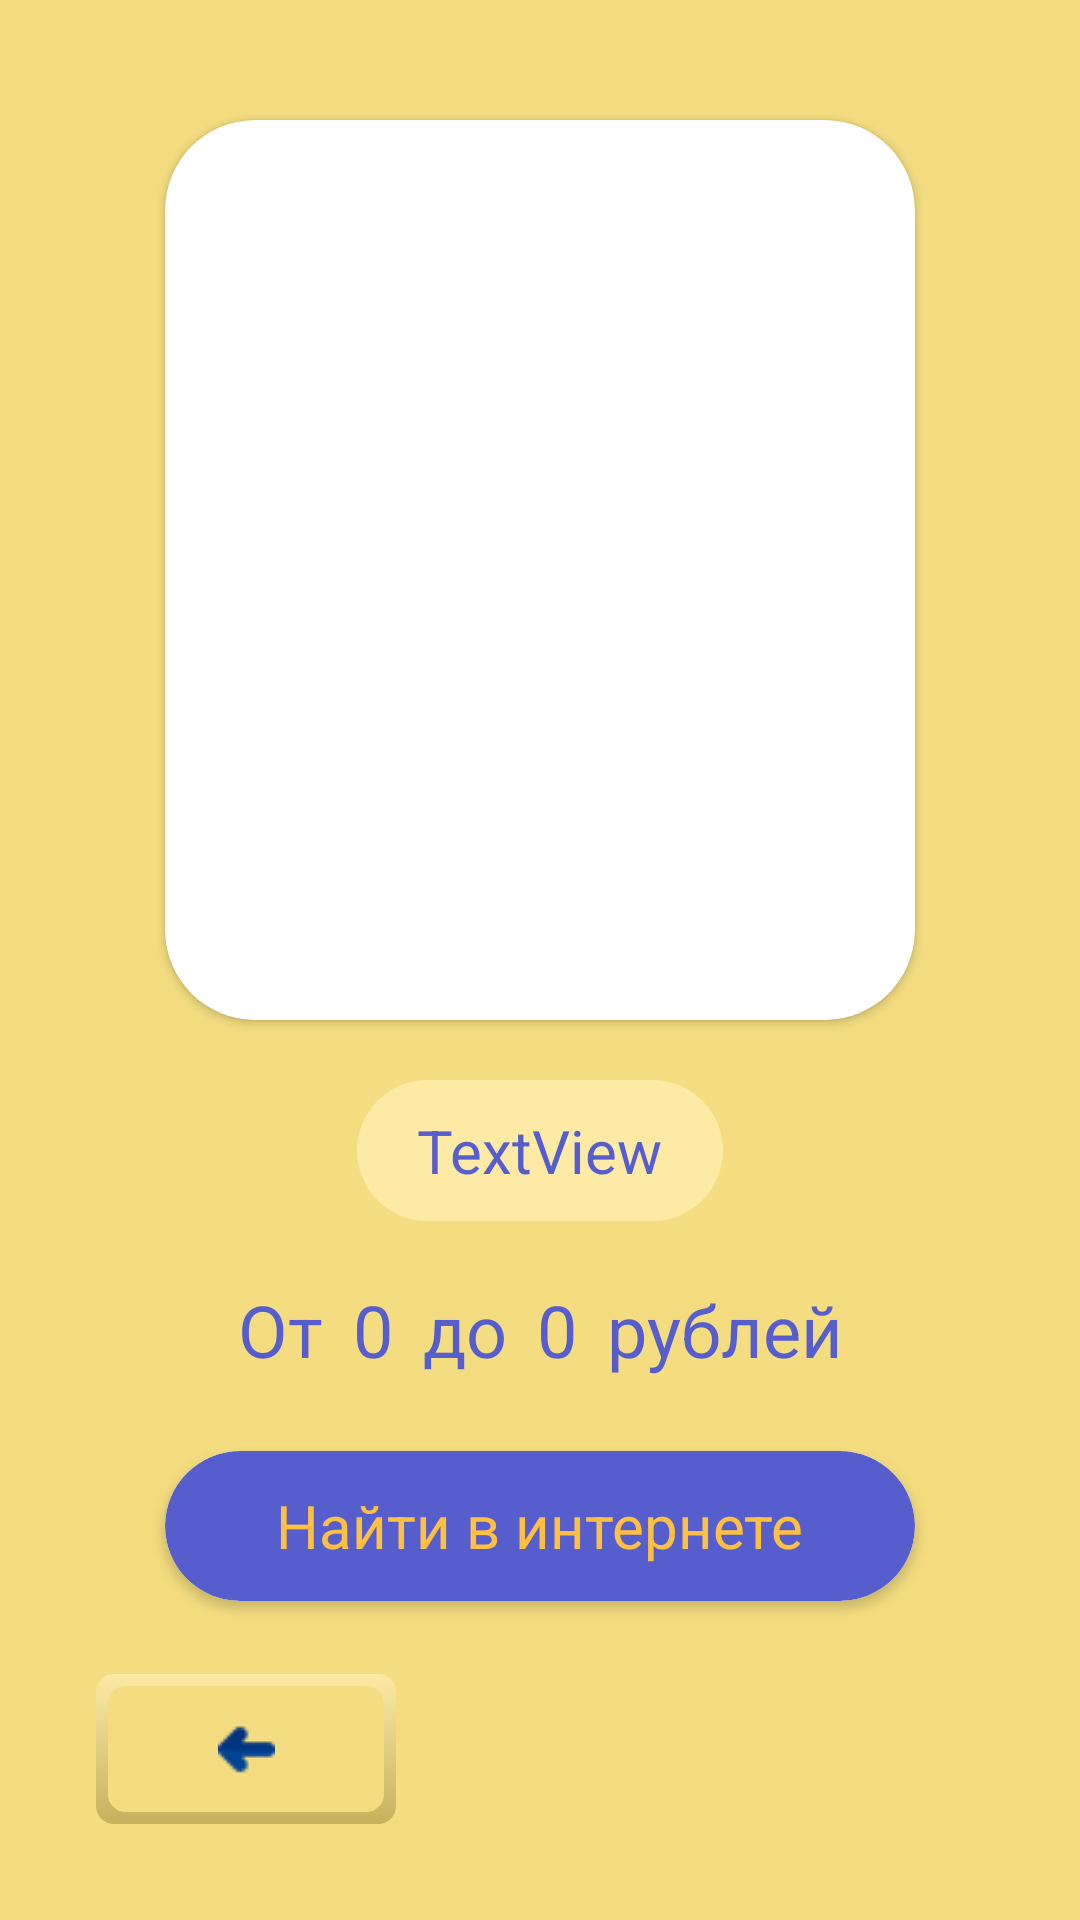

Layout XML and referenced resources for this Android screen:
<!-- AndroidManifest.xml: application theme Theme.Presents -->
<!-- res/layout/fragment_final.xml -->
<?xml version="1.0" encoding="utf-8"?>
<androidx.constraintlayout.widget.ConstraintLayout xmlns:android="http://schemas.android.com/apk/res/android"
    xmlns:app="http://schemas.android.com/apk/res-auto"
    xmlns:tools="http://schemas.android.com/tools"
    android:id="@+id/frameLayout9"
    android:layout_width="match_parent"
    android:layout_height="match_parent"
    android:background="@color/back"
    tools:context=".FinalFragment">

    <TextView
        android:id="@+id/textView16"
        android:layout_width="wrap_content"
        android:layout_height="wrap_content"
        android:layout_marginStart="10dp"
        android:layout_marginTop="20dp"
        android:text="рублей"
        android:textColor="@color/text"
        android:textSize="24dp"
        app:layout_constraintEnd_toEndOf="parent"
        app:layout_constraintHorizontal_bias="0.5"
        app:layout_constraintStart_toEndOf="@+id/to3"
        app:layout_constraintTop_toBottomOf="@+id/name" />

    <TextView
        android:id="@+id/textView18"
        android:layout_width="wrap_content"
        android:layout_height="wrap_content"
        android:layout_marginTop="20dp"
        android:text="От"
        android:textColor="@color/text"
        android:textSize="24dp"
        app:layout_constraintEnd_toStartOf="@+id/from3"
        app:layout_constraintHorizontal_bias="0.5"
        app:layout_constraintHorizontal_chainStyle="packed"
        app:layout_constraintStart_toStartOf="parent"
        app:layout_constraintTop_toBottomOf="@+id/name" />

    <TextView
        android:id="@+id/from3"
        android:layout_width="wrap_content"
        android:layout_height="wrap_content"
        android:layout_marginStart="10dp"
        android:layout_marginTop="20dp"
        android:inputType="number"
        android:text="0"
        android:textAlignment="center"
        android:textColor="@color/text"
        android:textSize="24dp"
        app:layout_constraintEnd_toStartOf="@+id/textView17"
        app:layout_constraintHorizontal_bias="0.5"
        app:layout_constraintStart_toEndOf="@+id/textView18"
        app:layout_constraintTop_toBottomOf="@+id/name" />

    <TextView
        android:id="@+id/to3"
        android:layout_width="wrap_content"
        android:layout_height="wrap_content"
        android:layout_marginStart="10dp"
        android:layout_marginTop="20dp"
        android:inputType="number"
        android:text="0"
        android:textAlignment="center"
        android:textColor="@color/text"
        android:textSize="24dp"
        app:layout_constraintEnd_toStartOf="@+id/textView16"
        app:layout_constraintHorizontal_bias="0.5"
        app:layout_constraintStart_toEndOf="@+id/textView17"
        app:layout_constraintTop_toBottomOf="@+id/name" />

    <TextView
        android:id="@+id/textView17"
        android:layout_width="wrap_content"
        android:layout_height="wrap_content"
        android:layout_marginStart="10dp"
        android:layout_marginTop="20dp"
        android:text="до"
        android:textColor="@color/text"
        android:textSize="24dp"
        app:layout_constraintEnd_toStartOf="@+id/to3"
        app:layout_constraintHorizontal_bias="0.5"
        app:layout_constraintStart_toEndOf="@+id/from3"
        app:layout_constraintTop_toBottomOf="@+id/name" />

    <TextView
        android:id="@+id/name"
        android:layout_width="wrap_content"
        android:layout_height="wrap_content"
        android:layout_marginTop="20dp"
        android:background="@drawable/button_unchecked"
        android:paddingLeft="20dp"
        android:paddingTop="10dp"
        android:paddingRight="20dp"
        android:paddingBottom="10dp"
        android:text="TextView"
        android:textColor="@color/text"
        android:textSize="20dp"
        app:layout_constraintEnd_toEndOf="parent"
        app:layout_constraintStart_toStartOf="parent"
        app:layout_constraintTop_toBottomOf="@+id/cardView4" />

    <ImageButton
        android:id="@+id/back_to_prod"
        android:layout_width="100dp"
        android:layout_height="50dp"
        android:layout_marginStart="32dp"
        android:layout_marginBottom="32dp"
        android:background="@drawable/radio_button"
        app:layout_constraintBottom_toBottomOf="parent"
        app:layout_constraintStart_toStartOf="parent" />

    <ImageView
        android:id="@+id/imageView27"
        android:layout_width="wrap_content"
        android:layout_height="wrap_content"
        android:src="@drawable/arrow"
        app:layout_constraintBottom_toBottomOf="@+id/back_to_prod"
        app:layout_constraintEnd_toEndOf="@+id/back_to_prod"
        app:layout_constraintStart_toStartOf="@+id/back_to_prod"
        app:layout_constraintTop_toTopOf="@+id/back_to_prod" />

    <androidx.cardview.widget.CardView
        android:id="@+id/cardView4"
        android:layout_width="250dp"
        android:layout_height="300dp"
        android:layout_marginTop="40dp"
        app:cardCornerRadius="30dp"
        app:layout_constraintEnd_toEndOf="parent"
        app:layout_constraintStart_toStartOf="parent"
        app:layout_constraintTop_toTopOf="parent">

        <ImageView
            android:id="@+id/imageView26"
            android:layout_width="match_parent"
            android:layout_height="match_parent"
            android:scaleType="centerCrop" />
    </androidx.cardview.widget.CardView>

    <androidx.cardview.widget.CardView
        android:id="@+id/poisk"
        android:layout_width="250dp"
        android:layout_height="50dp"
        app:cardCornerRadius="25dp"
        app:layout_constraintBottom_toTopOf="@+id/back_to_prod"
        app:layout_constraintEnd_toEndOf="parent"
        app:layout_constraintStart_toStartOf="parent"
        app:layout_constraintTop_toBottomOf="@+id/textView17">

        <ImageButton
            android:id="@+id/imageButton"
            android:layout_width="match_parent"
            android:layout_height="match_parent"
            android:background="@drawable/button_checked" />

        <TextView
            android:id="@+id/textView19"
            android:layout_width="wrap_content"
            android:layout_height="wrap_content"
            android:layout_gravity="center"
            android:text="Найти в интернете"
            android:textColor="@color/text_click"
            android:textSize="20dp" />
    </androidx.cardview.widget.CardView>
</androidx.constraintlayout.widget.ConstraintLayout>
<!-- resources referenced by this layout -->
<resources>
  <color name="back">#F4DD81</color>
  <color name="text">#565ECD</color>
  <color name="text_click">#FFC042</color>
  <!-- drawable arrow: png bitmap (drawable-v24, 362 bytes) -->
  <!-- drawable button_checked (drawable) -->
  <?xml version="1.0" encoding="utf-8"?>
  <layer-list xmlns:android="http://schemas.android.com/apk/res/android">
      <item>
          <shape>
              <corners android:radius="360dp" />
              <solid android:color="#565ECD" />
          </shape>
      </item>
  </layer-list>
  <!-- drawable button_unchecked (drawable) -->
  <?xml version="1.0" encoding="utf-8"?>
  <layer-list xmlns:android="http://schemas.android.com/apk/res/android">
      <item>
          <shape>
              <corners android:radius="360dp" />
              <solid android:color="#FCEAA5" />
          </shape>
      </item>
  </layer-list>
  <!-- drawable radio_button (drawable) -->
  <selector xmlns:android="http://schemas.android.com/apk/res/android" >
      <item
          android:drawable="@drawable/button_shadow"
          android:state_checked="true"
          android:state_pressed="true" />
      <item
          android:drawable="@drawable/button_dark_shadow"
          android:state_checked="true" />
      <item
          android:drawable="@drawable/button_shadow" />
  </selector>
  <style name="Theme.Presents" parent="Theme.AppCompat.DayNight.NoActionBar">
          
          <item name="colorPrimary">@color/purple_500</item>
          <item name="colorPrimaryVariant">@color/purple_500</item>
          <item name="colorOnPrimary">@color/purple_500</item>
          
          <item name="colorSecondary">@color/teal_200</item>
          <item name="colorSecondaryVariant">@color/teal_700</item>
          <item name="colorOnSecondary">@color/black</item>
          
          <item name="android:statusBarColor" tools:targetApi="l">?attr/colorPrimaryVariant</item>
          <item name="fontFamily">@font/ptserif</item>
          
      </style>
  <!-- drawable button_shadow (drawable) -->
  <selector xmlns:android="http://schemas.android.com/apk/res/android">
      <item>
          <layer-list>
              <item>
                  <shape>
                      <gradient android:angle="270"
                          android:endColor="#C7B15D" android:startColor="#FCEAA5" />
                      <corners android:radius="6dp" />
                      <padding android:bottom="4dp" android:right="4dp"
                      android:top="4dp" android:left="4dp" />
                  </shape>
              </item>
  
              <item>
                  <shape>
                      <corners android:radius="6dp" />
                      <solid android:color="#F4DD81" />
                  </shape>
              </item>
          </layer-list>
      </item>
  
  </selector>
  <!-- drawable button_dark_shadow (drawable) -->
  <selector xmlns:android="http://schemas.android.com/apk/res/android">
      <item>
          <layer-list>
  
              <item>
                  <shape>
                      <gradient android:angle="90"
                          android:endColor="#F4DD81" android:startColor="#FCEAA5" />
                      <corners android:radius="6dp" />
                      <padding android:left="4dp" android:top="4dp" />
                  </shape>
              </item>
  
              <item>
                  <shape>
                      <gradient android:angle="270"
                          android:endColor="#C7B15D" android:startColor="#F4DD81" />
                      <corners android:radius="6dp" />
                      <padding android:bottom="4dp" android:right="4dp" />
                  </shape>
              </item>
  
              <item>
                  <shape>
                      <corners android:radius="6dp" />
                      <solid android:color="#FCEAA5" />
                  </shape>
              </item>
          </layer-list>
      </item>
  
  </selector>
  <!-- not gathered from this repository: default colours our renderer supplied (Android Studio template values) -->
  <color name="purple_500">#FF6200EE</color>
  <color name="teal_200">#FF03DAC5</color>
  <color name="teal_700">#FF018786</color>
  <color name="black">#FF000000</color>
</resources>
